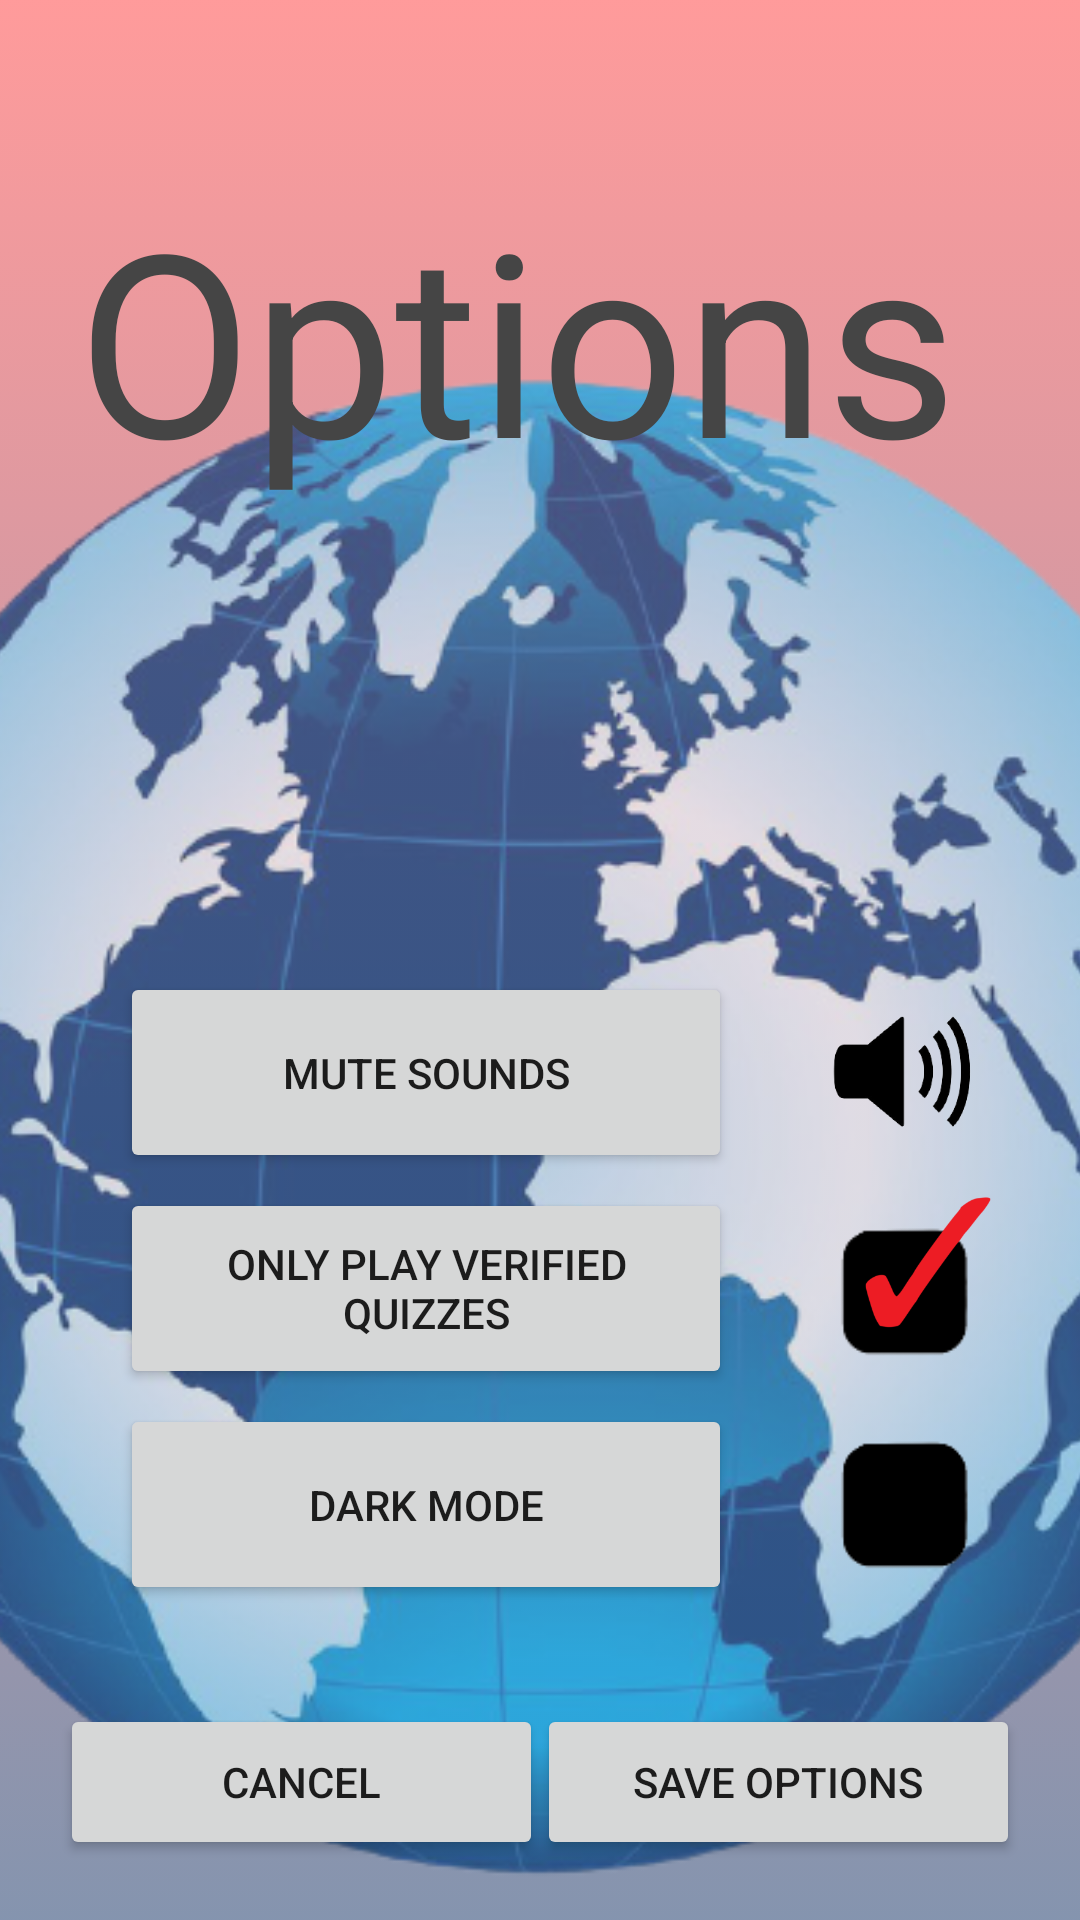

Android layout source for this screen:
<!-- AndroidManifest.xml: application theme Theme.Quizeo -->
<!-- res/layout/options.xml -->
<?xml version="1.0" encoding="utf-8"?>
<androidx.constraintlayout.widget.ConstraintLayout
    xmlns:android="http://schemas.android.com/apk/res/android"
    xmlns:app="http://schemas.android.com/apk/res-auto"
    xmlns:tools="http://schemas.android.com/tools"
    android:layout_width="match_parent"
    android:layout_height="match_parent"
    android:background="@drawable/gradient">

    <ImageView
        android:id="@+id/globeOptions"
        android:layout_width="528dp"
        android:layout_height="528dp"
        android:alpha="0.7"
        android:contentDescription="@string/globe"
        android:src="@drawable/globe2_removebg_preview"
        android:visibility="visible"
        app:layout_constraintBottom_toBottomOf="parent"
        app:layout_constraintEnd_toEndOf="parent"
        app:layout_constraintStart_toStartOf="parent" />

    <ImageView
        android:id="@+id/globeOptionsDark"
        android:layout_width="528dp"
        android:layout_height="528dp"
        android:alpha="0.7"
        android:contentDescription="@string/globe"
        android:src="@drawable/darker_globe"
        android:visibility="invisible"
        app:layout_constraintBottom_toBottomOf="parent"
        app:layout_constraintEnd_toEndOf="parent"
        app:layout_constraintStart_toStartOf="parent" />

    <ImageView
        android:id="@+id/exitIconOptions"
        android:layout_width="32dp"
        android:layout_height="32dp"
        android:layout_marginTop="25dp"
        android:layout_marginEnd="25dp"
        android:alpha="0.5"
        android:clickable="true"
        android:contentDescription="@string/exit"
        android:focusable="true"
        android:onClick="exitClick"
        android:src="@drawable/exit"
        app:layout_constraintEnd_toEndOf="parent"
        app:layout_constraintTop_toTopOf="parent" />

    <TextView
        android:id="@+id/optionsText"
        android:layout_width="308dp"
        android:layout_height="108dp"
        android:layout_marginTop="56dp"
        android:text="@string/options"
        android:textColor="?attr/colorSecondary"
        android:textSize="85sp"
        app:layout_constraintEnd_toEndOf="parent"
        app:layout_constraintHorizontal_bias="0.494"
        app:layout_constraintStart_toStartOf="parent"
        app:layout_constraintTop_toTopOf="parent" />

    <Button
        android:id="@+id/saveSettingsButton"
        android:layout_width="161dp"
        android:layout_height="52dp"
        android:layout_marginEnd="20dp"
        android:layout_marginBottom="20dp"
        android:onClick="saveOptions"
        android:text="@string/save_options"
        app:layout_constraintBottom_toBottomOf="parent"

        app:layout_constraintEnd_toEndOf="parent" />

    <Button
        android:id="@+id/cancelButton"
        android:layout_width="161dp"
        android:layout_height="52dp"
        android:layout_marginStart="20dp"
        android:layout_marginBottom="20dp"
        android:onClick="cancelOptions"
        android:text="@string/cancel"
        app:layout_constraintBottom_toBottomOf="parent"
        app:layout_constraintStart_toStartOf="parent" />

    <Button
        android:id="@+id/muteButton"
        android:layout_width="204dp"
        android:layout_height="67dp"
        android:layout_marginStart="40dp"
        android:layout_marginTop="160dp"
        android:onClick="alterSound"
        android:text="@string/mute_sounds"
        app:layout_constraintStart_toStartOf="parent"
        app:layout_constraintTop_toBottomOf="@+id/optionsText" />

    <Button
        android:id="@+id/verifiedButton"
        android:layout_width="204dp"
        android:layout_height="67dp"
        android:layout_marginStart="40dp"
        android:layout_marginTop="5dp"
        android:onClick="toggleVerified"
        android:text="@string/only_verified"
        app:layout_constraintStart_toStartOf="parent"
        app:layout_constraintTop_toBottomOf="@+id/muteButton" />

    <Button
        android:id="@+id/darkModeButton"
        android:layout_width="204dp"
        android:layout_height="67dp"
        android:layout_marginStart="40dp"
        android:layout_marginTop="5dp"
        android:onClick="toggleDarkMode"
        android:text="@string/dark_mode"
        app:layout_constraintStart_toStartOf="parent"
        app:layout_constraintTop_toBottomOf="@+id/verifiedButton" />

    <Button
        android:id="@+id/friendRequestButton"
        android:layout_width="204dp"
        android:layout_height="67dp"
        android:layout_marginStart="40dp"
        android:layout_marginTop="5dp"
        android:onClick="toggleFriendRequests"
        android:text="@string/friend_requests"
        android:visibility="invisible"
        app:layout_constraintStart_toStartOf="parent"
        app:layout_constraintTop_toBottomOf="@+id/darkModeButton" />

    <ImageView
        android:id="@+id/verifiedBox"
        android:layout_width="55dp"
        android:layout_height="55dp"
        android:layout_marginTop="12dp"
        android:clickable="true"
        android:focusable="true"
        android:onClick="toggleVerified"
        android:contentDescription="@string/box"
        app:layout_constraintEnd_toEndOf="parent"
        app:layout_constraintStart_toEndOf="@+id/verifiedButton"
        app:layout_constraintTop_toBottomOf="@+id/muteIcon"
        app:srcCompat="@drawable/image_removebg_preview" />

    <ImageView
        android:id="@+id/darkModeBox"
        android:layout_width="55dp"
        android:layout_height="55dp"
        android:layout_marginTop="16dp"
        android:clickable="true"
        android:focusable="true"
        android:onClick="toggleDarkMode"
        android:contentDescription="@string/box"
        app:layout_constraintEnd_toEndOf="parent"
        app:layout_constraintStart_toEndOf="@+id/darkModeButton"
        app:layout_constraintTop_toBottomOf="@+id/verifiedBox"
        app:srcCompat="@drawable/image_removebg_preview"/>

    <ImageView
        android:id="@+id/friendRequestBox"
        android:layout_width="55dp"
        android:layout_height="55dp"
        android:layout_marginTop="16dp"
        android:clickable="true"
        android:focusable="true"
        android:onClick="toggleFriendRequests"
        android:contentDescription="@string/box"
        android:visibility="invisible"
        app:layout_constraintEnd_toEndOf="parent"
        app:layout_constraintStart_toEndOf="@+id/friendRequestButton"
        app:layout_constraintTop_toBottomOf="@+id/darkModeBox"
        app:srcCompat="@drawable/image_removebg_preview"/>

    <ImageView
        android:id="@+id/muteIcon"
        android:layout_width="70dp"
        android:layout_height="70dp"
        android:layout_marginStart="2dp"
        android:layout_marginTop="156dp"
        android:clickable="false"
        android:focusable="false"
        android:onClick="unmute"
        android:visibility="invisible"
        android:contentDescription="@string/mute_icon"
        app:layout_constraintEnd_toEndOf="parent"
        app:layout_constraintHorizontal_bias="0.474"
        app:layout_constraintStart_toEndOf="@+id/muteButton"
        app:layout_constraintTop_toBottomOf="@+id/optionsText"
        app:srcCompat="@drawable/sound_off"
        tools:visibility="visible" />

    <ImageView
        android:id="@+id/soundIcon"
        android:layout_width="65dp"
        android:layout_height="65dp"
        android:layout_marginTop="160dp"
        android:clickable="true"
        android:focusable="true"
        android:onClick="mute"
        android:visibility="visible"
        android:contentDescription="@string/sound_icon"
        app:layout_constraintEnd_toEndOf="parent"
        app:layout_constraintHorizontal_bias="0.48"
        app:layout_constraintStart_toEndOf="@+id/muteButton"
        app:layout_constraintTop_toBottomOf="@+id/optionsText"
        app:srcCompat="@drawable/sound_removebg_preview__2_" />

    <ImageView
        android:id="@+id/verifiedCheck"
        android:layout_width="50dp"
        android:layout_height="50dp"
        android:layout_marginStart="11dp"
        android:layout_marginBottom="11dp"
        android:visibility="visible"
        android:contentDescription="@string/check_mark"
        app:layout_constraintBottom_toBottomOf="@+id/verifiedBox"
        app:layout_constraintStart_toStartOf="@+id/verifiedBox"
        app:srcCompat="@drawable/vinkje" />

    <ImageView
        android:id="@+id/darkModeCheck"
        android:layout_width="50dp"
        android:layout_height="50dp"
        android:layout_marginStart="11dp"
        android:layout_marginBottom="11dp"
        android:visibility="invisible"
        android:contentDescription="@string/check_mark"
        app:layout_constraintBottom_toBottomOf="@+id/darkModeBox"
        app:layout_constraintEnd_toEndOf="@+id/darkModeBox"
        app:layout_constraintHorizontal_bias="0.549"
        app:layout_constraintStart_toStartOf="@+id/darkModeBox"
        app:layout_constraintTop_toTopOf="@+id/darkModeBox"
        app:srcCompat="@drawable/vinkje" />

    <ImageView
        android:id="@+id/friendRequestCheck"
        android:layout_width="50dp"
        android:layout_height="50dp"
        android:layout_marginStart="11dp"
        android:layout_marginBottom="11dp"
        android:visibility="invisible"
        android:contentDescription="@string/check_mark"
        app:layout_constraintBottom_toBottomOf="@+id/friendRequestBox"
        app:layout_constraintEnd_toEndOf="@+id/friendRequestBox"
        app:layout_constraintHorizontal_bias="0.549"
        app:layout_constraintStart_toStartOf="@+id/friendRequestBox"
        app:layout_constraintTop_toTopOf="@+id/friendRequestBox"
        app:srcCompat="@drawable/vinkje" />

</androidx.constraintlayout.widget.ConstraintLayout>
<!-- resources referenced by this layout -->
<resources>
  <!-- drawable darker_globe: png bitmap (drawable, 262612 bytes) -->
  <!-- drawable globe2_removebg_preview: png bitmap (drawable, 285513 bytes) -->
  <!-- drawable gradient (drawable) -->
  <?xml version="1.0" encoding="utf-8"?>
  <selector xmlns:android="http://schemas.android.com/apk/res/android">
      <item>
          <shape>
              <gradient
                  android:startColor="@color/red"
                  android:endColor="@color/blue"
                  android:angle="270">
              </gradient>
          </shape>
      </item>
  </selector>
  <!-- drawable image_removebg_preview: png bitmap (drawable, 981 bytes) -->
  <!-- drawable sound_off: png bitmap (drawable, 6316 bytes) -->
  <!-- drawable sound_removebg_preview__2_: png bitmap (drawable, 10549 bytes) -->
  <!-- drawable vinkje: png bitmap (drawable, 5469 bytes) -->
  <string name="box">Clickable box</string>
  <string name="cancel">Cancel</string>
  <string name="check_mark">Check mark</string>
  <string name="dark_mode">Dark Mode</string>
  <string name="exit">exit icon</string>
  <string name="friend_requests">Allow friend requests</string>
  <string name="globe">background globe</string>
  <string name="mute_icon">Mute icon</string>
  <string name="mute_sounds">Mute Sounds</string>
  <string name="only_verified">Only play verified quizzes</string>
  <string name="options">Options</string>
  <string name="save_options">Save Options</string>
  <string name="sound_icon">Sound icon</string>
  <style name="Theme.Quizeo" parent="Theme.MaterialComponents.DayNight.NoActionBar">
          
          <item name="colorPrimary">@color/white</item>
          <item name="colorPrimaryVariant">@color/redd</item>
          <item name="colorOnPrimary">@color/black</item>
          
          <item name="colorSecondary">@color/gray</item>
          <item name="colorSecondaryVariant">@color/teal_700</item>
          <item name="colorOnSecondary">@color/black</item>
          
          <item name="android:statusBarColor" tools:targetApi="l">?attr/colorPrimaryVariant</item>
          
          <item name="colorSurface">@color/popupOrange</item>
          <item name="colorAccent">@color/purple</item>
          <item name="colorBackgroundFloating">@color/white</item>
          <item name="colorControlActivated">@color/brightred</item>
      </style>
  <color name="red">#99FF5858</color>
  <color name="blue">#99334D79</color>
  <color name="white">#FFFFFFFF</color>
  <color name="redd">#FF700000</color>
  <color name="black">#FF000000</color>
  <color name="gray">#FF454545</color>
  <color name="teal_700">#FF018786</color>
  <color name="popupOrange">#E16A02</color>
  <color name="purple">#3F51B5</color>
  <color name="brightred">#ED0909</color>
</resources>
